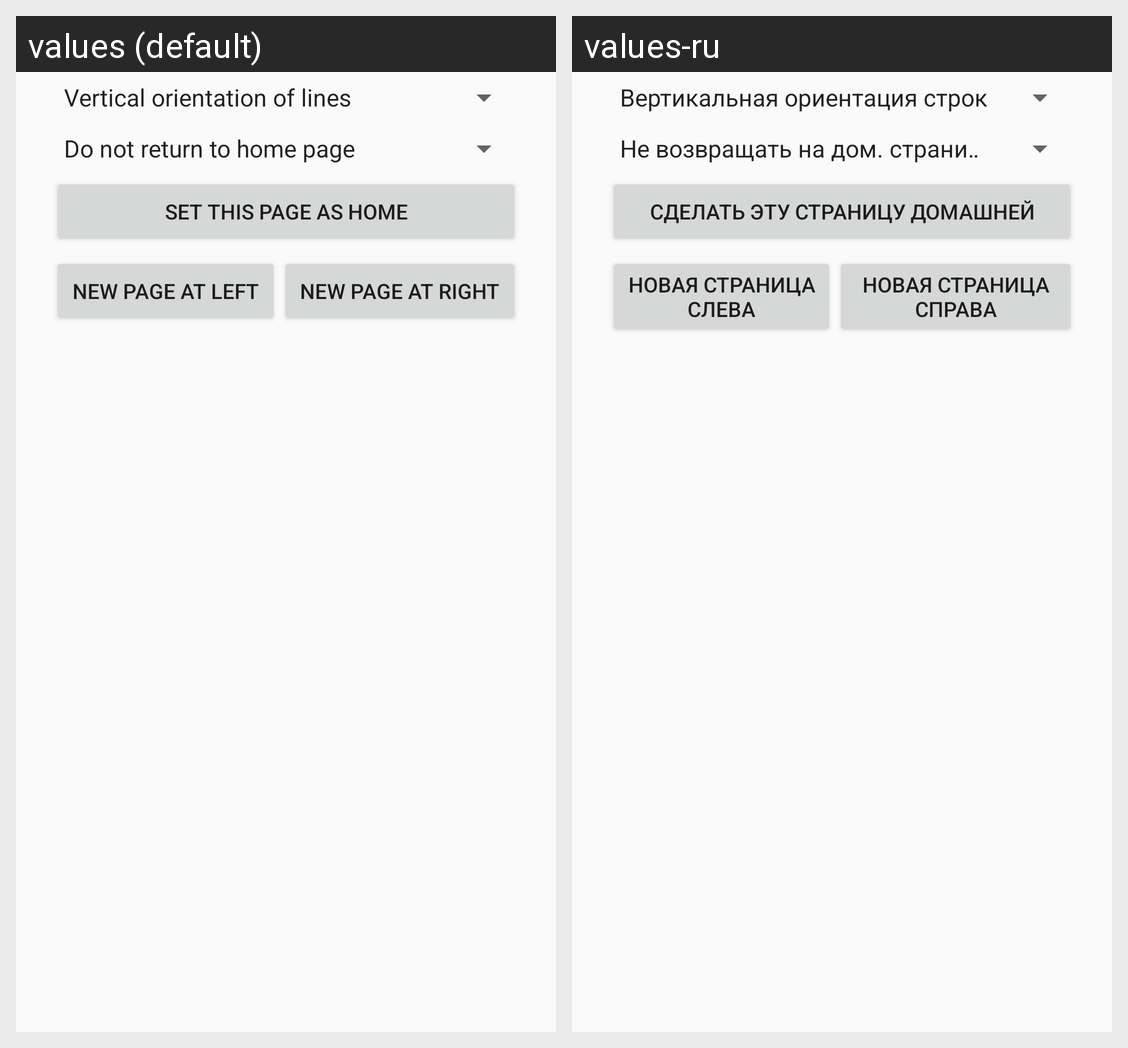

This grid shows one Android layout under two languages. Give, for every string resource on the screen, its name, the default text and each shown locale's text.
Android screen res/layout/keyboards_dialog_edit_page.xml rendered under 2 locales, left to right: values (default), values-ru. Device: Nexus 5 (rendered at 1080×1920; each locale shown at half size, 540×960, under a caption strip naming it); theme AppTheme.
Strings drawn on this screen, with the default value and each locale's value (text and hints the layout hard-codes, and strings that could not be matched under every locale, appear in the picture but are not listed):

keyboards_editPage_setMain
  values: Set this page as home
  values-ru: Сделать эту страницу домашней

keyboards_editPage_addPageLeft
  values: New page at left
  values-ru: Новая страница слева

keyboards_editPage_addPageRight
  values: New page at right
  values-ru: Новая страница справа
